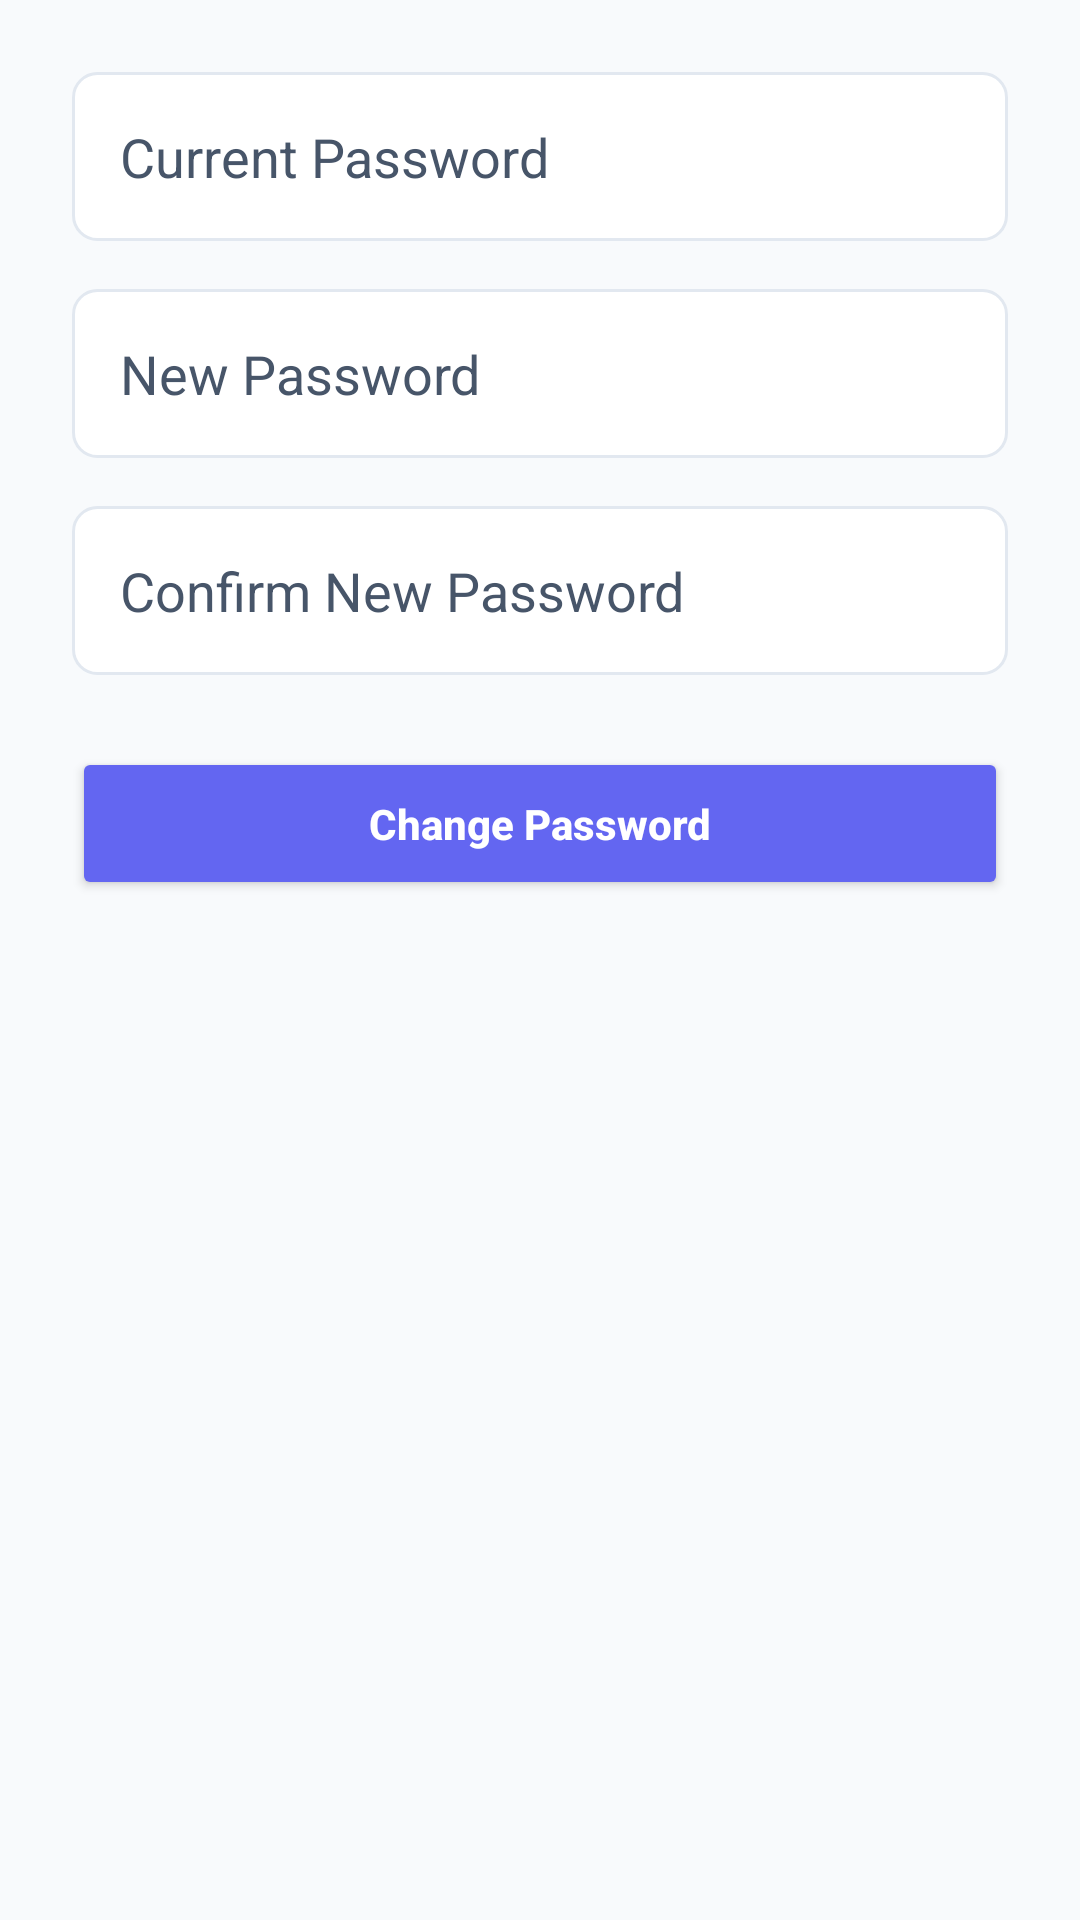

Here is an Android app screen rendered from its layout file. Give the layout XML and the strings, colors and styles it references.
<!-- AndroidManifest.xml: application theme Theme.HealthRadar -->
<!-- res/layout/fragment_change_password.xml -->
<?xml version="1.0" encoding="utf-8"?>
<ScrollView xmlns:android="http://schemas.android.com/apk/res/android"
    android:layout_width="match_parent"
    android:layout_height="match_parent"
    android:padding="24dp"
    android:background="@color/background">

    <LinearLayout
        android:orientation="vertical"
        android:layout_width="match_parent"
        android:layout_height="wrap_content">

        <EditText
            android:id="@+id/currentPasswordInput"
            android:hint="Current Password"
            android:inputType="textPassword"
            android:layout_width="match_parent"
            android:layout_height="wrap_content"
            android:layout_marginBottom="16dp"
            android:padding="16dp"
            android:background="@drawable/edit_text_background"
            android:textColor="@color/text_primary"
            android:textColorHint="@color/text_secondary" />

        <EditText
            android:id="@+id/newPasswordInput"
            android:hint="New Password"
            android:inputType="textPassword"
            android:layout_width="match_parent"
            android:layout_height="wrap_content"
            android:layout_marginBottom="16dp"
            android:padding="16dp"
            android:background="@drawable/edit_text_background"
            android:textColor="@color/text_primary"
            android:textColorHint="@color/text_secondary" />

        <EditText
            android:id="@+id/confirmPasswordInput"
            android:hint="Confirm New Password"
            android:inputType="textPassword"
            android:layout_width="match_parent"
            android:layout_height="wrap_content"
            android:layout_marginBottom="24dp"
            android:padding="16dp"
            android:background="@drawable/edit_text_background"
            android:textColor="@color/text_primary"
            android:textColorHint="@color/text_secondary" />

        <Button
            android:id="@+id/changePasswordButton"
            android:text="Change Password"
            android:layout_width="match_parent"
            android:layout_height="wrap_content"
            android:backgroundTint="@color/primary_500"
            android:textColor="@color/white"
            android:textStyle="bold"
            android:padding="16dp"
            android:textAllCaps="false" />

    </LinearLayout>
</ScrollView>
<!-- resources referenced by this layout -->
<resources>
  <color name="background">#F8FAFC</color>
  <color name="primary_500">#6366F1</color>
  <color name="text_primary">#1E293B</color>
  <color name="text_secondary">#475569</color>
  <color name="white">#FFFFFFFF</color>
  <!-- drawable edit_text_background (drawable) -->
  <?xml version="1.0" encoding="utf-8"?>
  <shape xmlns:android="http://schemas.android.com/apk/res/android">
      <solid android:color="@color/white" />
      <stroke
          android:width="1dp"
          android:color="@color/neutral_200" />
      <corners android:radius="8dp" />
  </shape>
  <style name="Theme.HealthRadar" parent="Theme.MaterialComponents.DayNight.NoActionBar">
          
          <item name="colorPrimary">@color/black</item>
          <item name="colorPrimaryVariant">@color/white </item>
          <item name="colorOnPrimary">@color/white</item>
  
          
          <item name="colorSecondary">@color/teal_200</item>
          <item name="colorSecondaryVariant">@color/teal_700</item>
          <item name="colorOnSecondary">@color/black</item>
  
          
          <item name="android:statusBarColor">?attr/colorPrimaryVariant</item>
          <item name="android:windowLightStatusBar">true</item>
  
          
          <item name="android:textColorPrimary">@color/text_primary</item>
          <item name="android:textColorSecondary">@color/text_secondary</item>
          <item name="android:textColorTertiary">@color/text_tertiary</item>
          <item name="android:textColorHint">@color/text_disabled</item>
  
          
          <item name="materialButtonStyle">@style/Widget.HealthRadar.Button</item>
          <item name="textInputStyle">@style/Widget.HealthRadar.TextInputLayout</item>
      </style>
  <color name="neutral_200">#E2E8F0</color>
  <color name="black">#FF000000</color>
  <color name="teal_200">#FF03DAC5</color>
  <color name="teal_700">#FF018786</color>
  <color name="text_tertiary">#64748B</color>
  <color name="text_disabled">#94A3B8</color>
  <style name="Widget.HealthRadar.Button" parent="Widget.MaterialComponents.Button">
          <item name="backgroundTint">@color/colorPrimary</item>
          <item name="cornerRadius">16dp</item>
          <item name="android:textColor">@color/white</item>
          <item name="android:minHeight">48dp</item>
          <item name="android:paddingStart">24dp</item>
          <item name="android:paddingEnd">24dp</item>
      </style>
  <style name="Widget.HealthRadar.TextInputLayout" parent="Widget.MaterialComponents.TextInputLayout.OutlinedBox">
          <item name="boxCornerRadiusBottomEnd">12dp</item>
          <item name="boxCornerRadiusBottomStart">12dp</item>
          <item name="boxCornerRadiusTopEnd">12dp</item>
          <item name="boxCornerRadiusTopStart">12dp</item>
          <item name="boxStrokeColor">@color/gray</item>
          <item name="hintTextColor">@color/gray</item>
          <item name="android:textColorHint">@color/gray</item>
          <item name="boxStrokeWidth">1dp</item>
      </style>
  <color name="colorPrimary">#6366F1</color>
  <color name="gray">#FF888888</color>
</resources>
